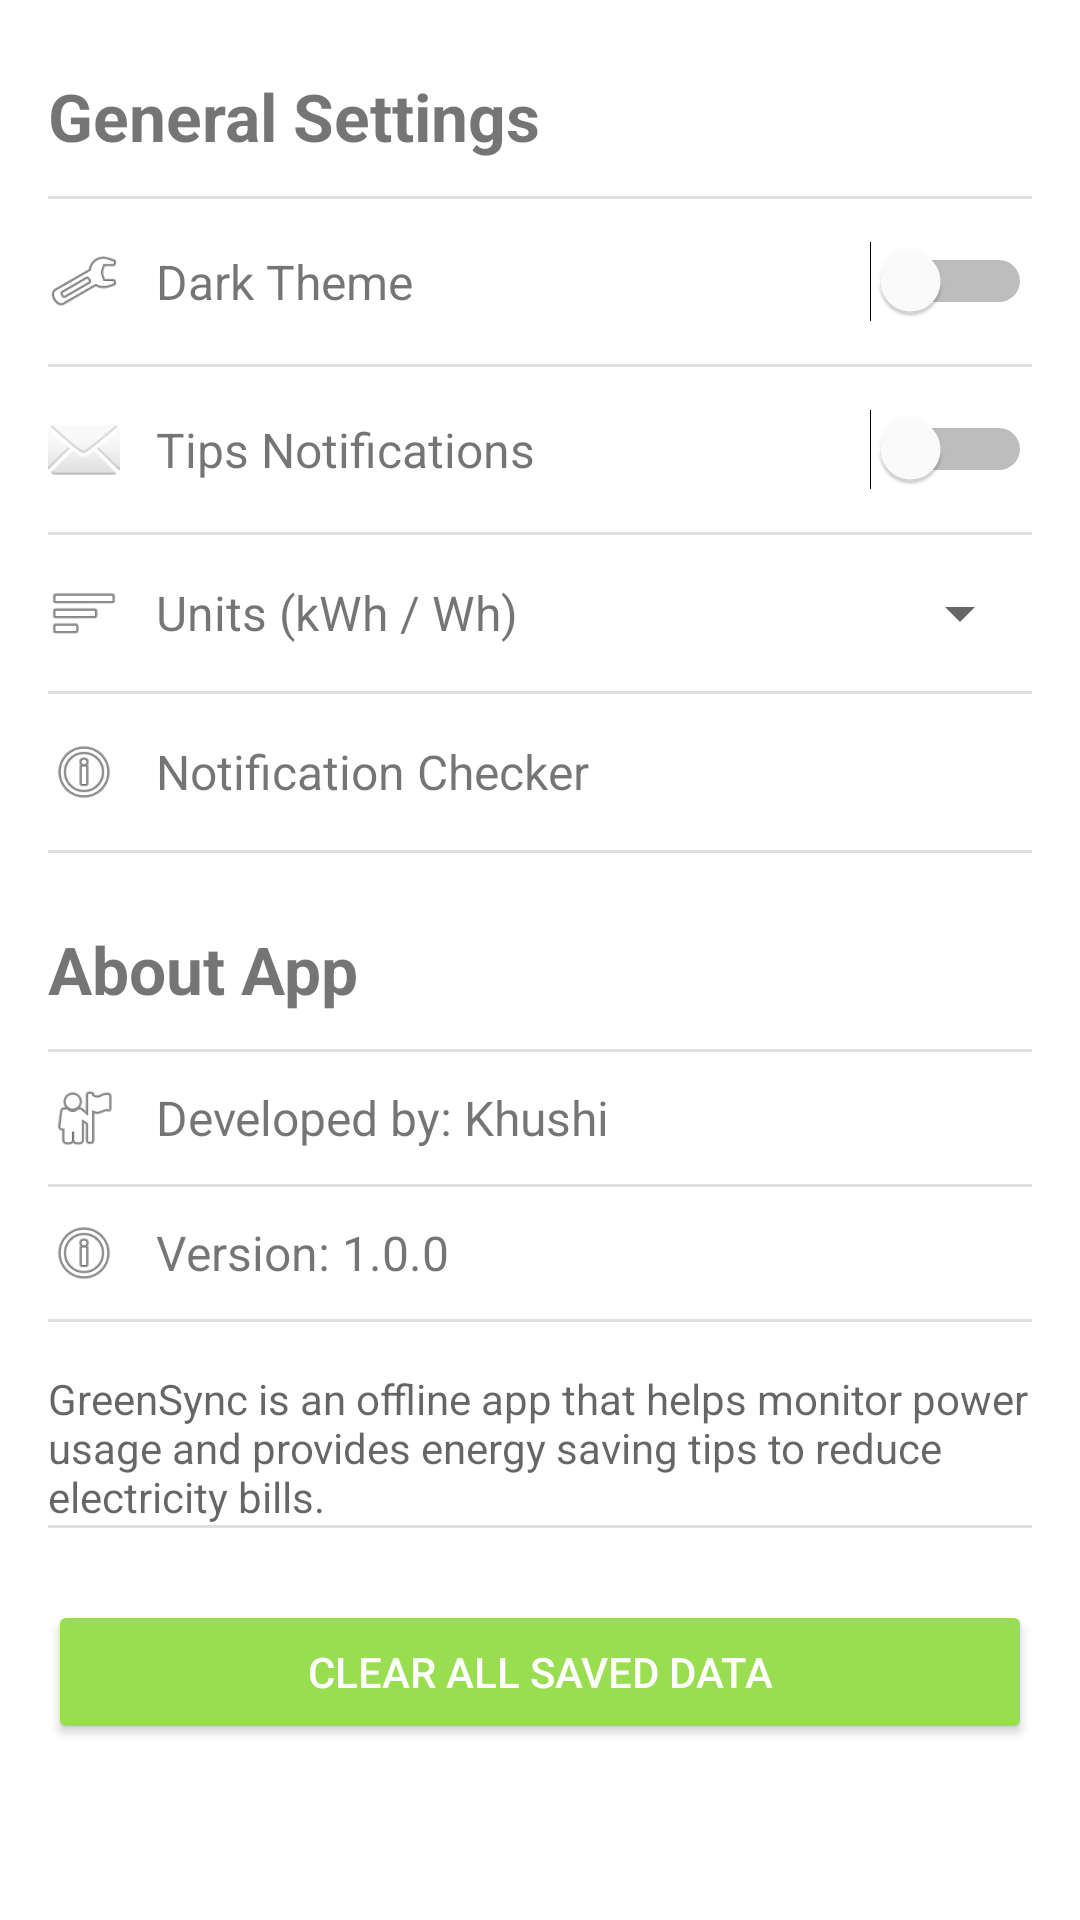

Here is an Android app screen rendered from its layout file. Give the layout XML and the strings, colors and styles it references.
<!-- AndroidManifest.xml: application theme Theme.GreenSync -->
<!-- res/layout/fragment_settings.xml -->
<ScrollView
    xmlns:android="http://schemas.android.com/apk/res/android"
    android:layout_width="match_parent"
    android:layout_height="match_parent"
    android:padding="16dp"
    android:background="?android:attr/windowBackground">

    <LinearLayout
        android:layout_width="match_parent"
        android:layout_height="wrap_content"
        android:orientation="vertical"
        android:divider="?android:attr/dividerVertical"
        android:showDividers="middle">

        
        <TextView
            android:layout_width="wrap_content"
            android:layout_height="wrap_content"
            android:text="General Settings"
            android:textStyle="bold"
            android:textSize="22sp"
            android:paddingTop="8dp"
            android:paddingBottom="12dp"/>

        
        <LinearLayout
            android:layout_width="match_parent"
            android:layout_height="wrap_content"
            android:orientation="horizontal"
            android:gravity="center_vertical"
            android:paddingVertical="14dp">

            <ImageView
                android:layout_width="24dp"
                android:layout_height="24dp"
                android:src="@android:drawable/ic_menu_manage"
                android:layout_marginEnd="12dp"/>

            <TextView
                android:layout_width="0dp"
                android:layout_height="wrap_content"
                android:layout_weight="1"
                android:text="Dark Theme"
                android:textSize="16sp"/>

            <Switch
                android:id="@+id/switch_theme"
                android:layout_width="wrap_content"
                android:layout_height="wrap_content"
                android:thumbTint="@color/secondary"
                android:checked="false" />

        </LinearLayout>

        
        <LinearLayout
            android:layout_width="match_parent"
            android:layout_height="wrap_content"
            android:orientation="horizontal"
            android:gravity="center_vertical"
            android:paddingVertical="14dp">

            <ImageView
                android:layout_width="24dp"
                android:layout_height="24dp"
                android:src="@android:drawable/ic_dialog_email"
                android:layout_marginEnd="12dp"/>

            <TextView
                android:layout_width="0dp"
                android:layout_height="wrap_content"
                android:layout_weight="1"
                android:text="Tips Notifications"
                android:textSize="16sp"/>

            <Switch
                android:id="@+id/switch_notifications"
                android:thumbTint="@color/secondary"
                android:layout_width="wrap_content"
                android:layout_height="wrap_content"/>
        </LinearLayout>

        
        <LinearLayout
            android:layout_width="match_parent"
            android:layout_height="wrap_content"
            android:orientation="horizontal"
            android:gravity="center_vertical"
            android:paddingVertical="14dp">

            <ImageView
                android:layout_width="24dp"
                android:layout_height="24dp"
                android:src="@android:drawable/ic_menu_sort_by_size"
                android:layout_marginEnd="12dp"/>

            <TextView
                android:layout_width="0dp"
                android:layout_height="wrap_content"
                android:layout_weight="1"
                android:text="Units (kWh / Wh)"
                android:textSize="16sp"/>

            
            <Spinner
                android:id="@+id/spinner_units"
                android:layout_width="wrap_content"
                android:layout_height="wrap_content"/>
        </LinearLayout>

        
        <LinearLayout
            android:id="@+id/notification_checker_layout"
            android:layout_width="match_parent"
            android:layout_height="wrap_content"
            android:orientation="horizontal"
            android:gravity="center_vertical"
            android:paddingVertical="14dp"
            android:clickable="true"
            android:foreground="?android:attr/selectableItemBackground">

            <ImageView
                android:layout_width="24dp"
                android:layout_height="24dp"
                android:src="@android:drawable/ic_menu_info_details"
                android:layout_marginEnd="12dp"/>

            <TextView
                android:layout_width="match_parent"
                android:layout_height="wrap_content"
                android:text="Notification Checker"
                android:textSize="16sp"/>
        </LinearLayout>

        
        <TextView
            android:layout_width="wrap_content"
            android:layout_height="wrap_content"
            android:text="About App"
            android:textStyle="bold"
            android:textSize="22sp"
            android:paddingTop="24dp"
            android:paddingBottom="12dp"/>

        
        <LinearLayout
            android:layout_width="match_parent"
            android:layout_height="wrap_content"
            android:orientation="horizontal"
            android:gravity="center_vertical"
            android:paddingVertical="10dp">

            <ImageView
                android:layout_width="24dp"
                android:layout_height="24dp"
                android:src="@android:drawable/ic_menu_myplaces"
                android:layout_marginEnd="12dp"/>

            <TextView
                android:layout_width="wrap_content"
                android:layout_height="wrap_content"
                android:text="Developed by: Khushi"
                android:textSize="16sp"/>
        </LinearLayout>

        
        <LinearLayout
            android:layout_width="match_parent"
            android:layout_height="wrap_content"
            android:orientation="horizontal"
            android:gravity="center_vertical"
            android:paddingVertical="10dp">

            <ImageView
                android:layout_width="24dp"
                android:layout_height="24dp"
                android:src="@android:drawable/ic_menu_info_details"
                android:layout_marginEnd="12dp"/>

            <TextView
                android:layout_width="wrap_content"
                android:layout_height="wrap_content"
                android:text="Version: 1.0.0"
                android:textSize="16sp"/>
        </LinearLayout>

        
        <TextView
            android:layout_width="match_parent"
            android:layout_height="wrap_content"
            android:text="GreenSync is an offline app that helps monitor power usage and provides energy saving tips to reduce electricity bills."
            android:paddingTop="16dp"
            android:textSize="14sp"
            android:textColor="?android:attr/textColorSecondary"/>

        
        <Button
            android:id="@+id/btn_clear_data"
            android:layout_width="match_parent"
            android:layout_height="wrap_content"
            android:text="Clear All Saved Data"
            android:layout_marginTop="24dp"
            android:backgroundTint="?attr/colorPrimary"
            android:textColor="@color/secondary"
            android:padding="12dp"/>

    </LinearLayout>

</ScrollView>
<!-- resources referenced by this layout -->
<resources>
  <color name="secondary">#FFFFFFFF</color>
  <style name="Theme.GreenSync" parent="Theme.MaterialComponents.DayNight.NoActionBar">
          <item name="colorPrimary">@color/primary</item>
          <item name="colorOnPrimary">@color/secondary</item>
          <item name="colorPrimaryDark">@color/primary</item>
  
          
          <item name="android:statusBarColor">@color/primary</item>
          <item name="android:windowLightStatusBar">false</item>
  
          
          <item name="android:navigationBarColor">@color/primary</item>
          <item name="android:windowLightNavigationBar" tools:targetApi="27">false</item>
  
          <item name="toolbarStyle">@style/GreenSyncToolbarStyle</item>
      </style>
  <color name="primary">#99DE50</color>
  <style name="GreenSyncToolbarStyle" parent="Widget.MaterialComponents.Toolbar.Primary">
          <item name="android:textColorPrimary">@android:color/white</item>
          <item name="actionMenuTextColor">@android:color/white</item>
          <item name="android:textColorSecondary">@android:color/white</item>
          <item name="titleTextAppearance">@style/GreenSyncTitleText</item>
      </style>
  <style name="GreenSyncTitleText" parent="TextAppearance.MaterialComponents.Headline6">
          
          <item name="android:fontFamily">@font/amita</item>
          
          <item name="android:textSize">20sp</item>
          <item name="android:textColor">@color/white</item>
      </style>
  <color name="white">#FFFFFFFF</color>
</resources>
